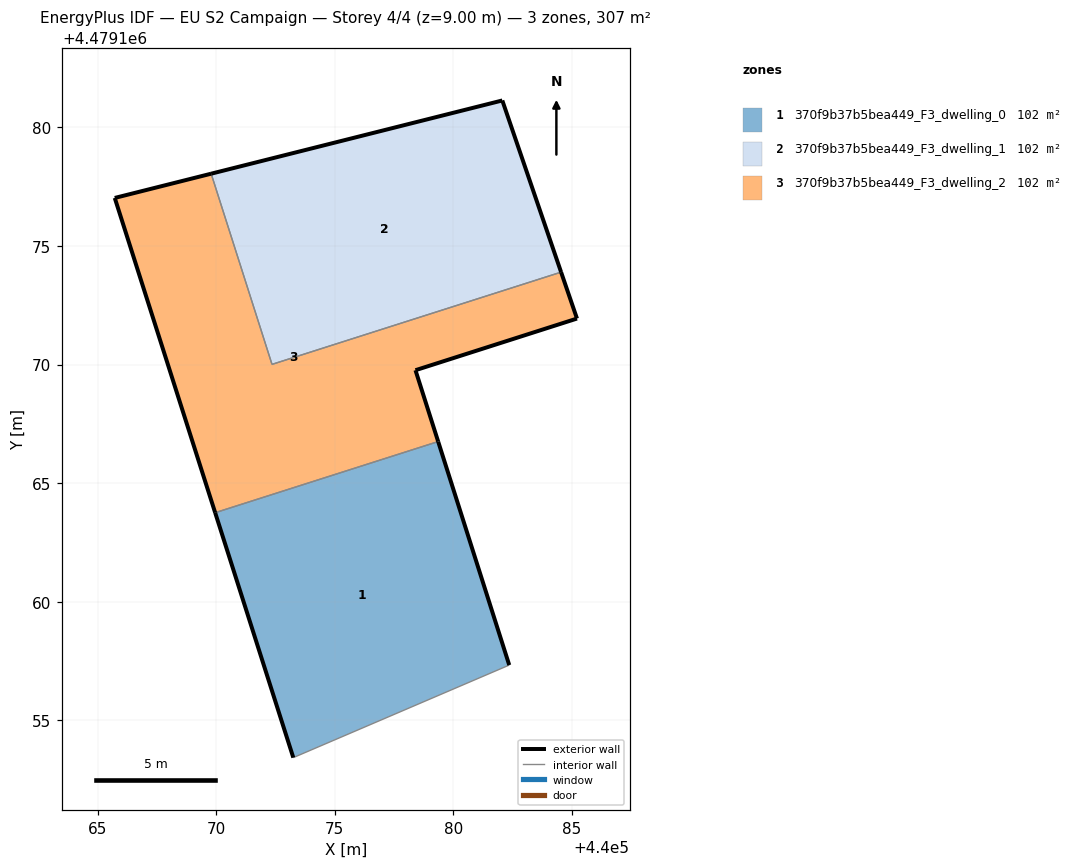
=== STOREY PLAN SPEC (per zone: floor XY polygon, exterior-wall plan segments, windows/doors) ===
zone 1: 370f9b37b5bea449_F3_dwelling_0  (102.2 m²)
  floor: (440082.36, 4479157.33) (440079.36, 4479166.75) (440069.96, 4479163.75) (440073.25, 4479153.43)
  exterior wall: (440073.25, 4479153.43) – (440069.96, 4479163.75)  [10.8 m]
  exterior wall: (440079.36, 4479166.75) – (440082.36, 4479157.33)  [9.9 m]
  interior walls: 2
zone 2: 370f9b37b5bea449_F3_dwelling_1  (102.2 m²)
  floor: (440084.54, 4479173.90) (440082.06, 4479181.13) (440069.79, 4479178.05) (440072.35, 4479170.01)
  exterior wall: (440082.06, 4479181.13) – (440084.54, 4479173.90)  [7.6 m]
  exterior wall: (440069.79, 4479178.05) – (440082.06, 4479181.13)  [12.7 m]
  interior walls: 2
zone 3: 370f9b37b5bea449_F3_dwelling_2  (102.2 m²)
  floor: (440079.36, 4479166.75) (440078.40, 4479169.76) (440085.21, 4479171.94) (440084.54, 4479173.90) (440072.35, 4479170.01) (440069.79, 4479178.05) (440065.73, 4479177.02) (440069.96, 4479163.75)
  exterior wall: (440085.21, 4479171.94) – (440078.40, 4479169.76)  [7.1 m]
  exterior wall: (440078.40, 4479169.76) – (440079.36, 4479166.75)  [3.2 m]
  exterior wall: (440069.96, 4479163.75) – (440065.73, 4479177.02)  [13.9 m]
  exterior wall: (440065.73, 4479177.02) – (440069.79, 4479178.05)  [4.2 m]
  exterior wall: (440084.54, 4479173.90) – (440085.21, 4479171.94)  [2.1 m]
  interior walls: 3

=== DERIVED (storey summary) ===
Building: EU S2 Campaign
Storey: 4 of 4  (floor level z = 9.00 m)
Storey gross floor area: 306.6 m²
Zones on this storey: 3
  - 370f9b37b5bea449_F3_dwelling_0: floor 102.2 m²; exterior wall 20.7 m (62.2 m²); WWR 0.0%
  - 370f9b37b5bea449_F3_dwelling_1: floor 102.2 m²; exterior wall 20.3 m (60.9 m²); WWR 0.0%
  - 370f9b37b5bea449_F3_dwelling_2: floor 102.2 m²; exterior wall 30.5 m (91.5 m²); WWR 0.0%
Zone adjacency (shared interzone walls):
  - 370f9b37b5bea449_F3_dwelling_0 ↔ 370f9b37b5bea449_F3_dwelling_2
  - 370f9b37b5bea449_F3_dwelling_1 ↔ 370f9b37b5bea449_F3_dwelling_2